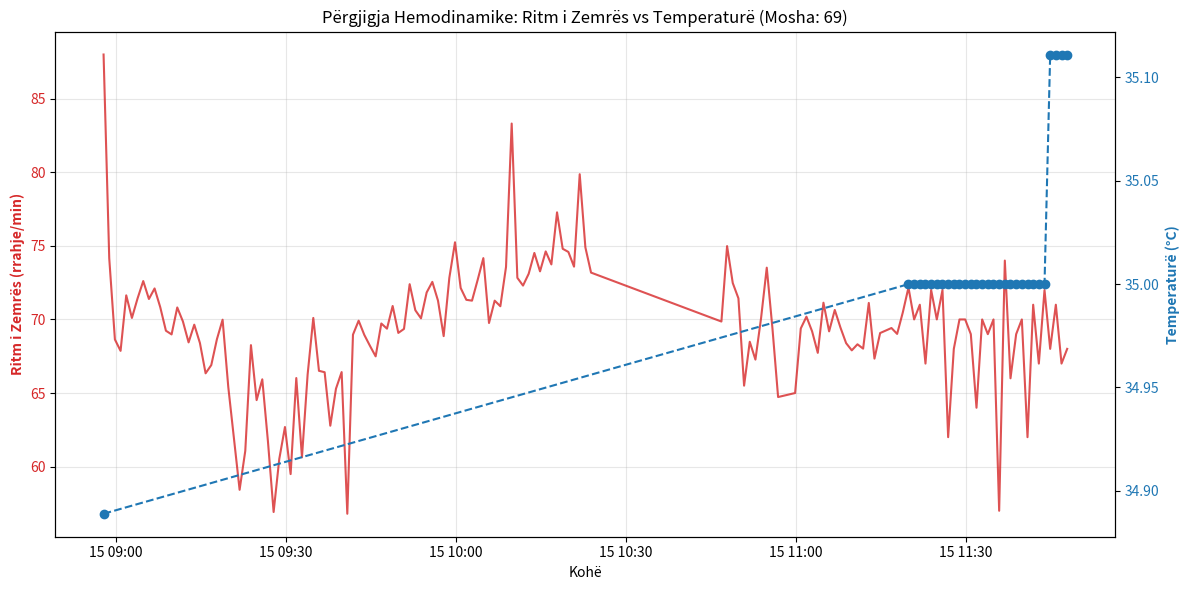

Write Python code to recreate this figure.
# Executed Code (Repaired)
# This code runs in a sandbox with injected variables (vitals, np, plt, etc.)

import numpy as np
import pandas as pd
import matplotlib.pyplot as plt
import seaborn as sns
from scipy import stats
import datetime

# Helper function to simulate sandbox save_plot
def save_plot(filename, fig=None, **kwargs):
    if not filename.endswith('.png'): filename += '.png'
    if fig is None: fig = plt.gcf()
    fig.savefig(filename, **kwargs)
    plt.close(fig)
    print(f'Saved plot to {filename}')

# Injected Variables
visit_id = '99259808'
age = 69
gender = 'F'
ethnicity = 'White (Non-Hispanic/Non-Latino)'
heart_rate = [(datetime.datetime(2204, 6, 15, 8, 57, 53), 88.0), (datetime.datetime(2204, 6, 15, 8, 58, 53), 74.1578947368421), (datetime.datetime(2204, 6, 15, 8, 59, 53), 68.6379310344828), (datetime.datetime(2204, 6, 15, 9, 0, 53), 67.864406779661), (datetime.datetime(2204, 6, 15, 9, 1, 53), 71.6379310344828), (datetime.datetime(2204, 6, 15, 9, 2, 53), 70.1016949152542), (datetime.datetime(2204, 6, 15, 9, 3, 53), 71.4310344827586), (datetime.datetime(2204, 6, 15, 9, 4, 53), 72.6071428571429), (datetime.datetime(2204, 6, 15, 9, 5, 53), 71.3898305084746), (datetime.datetime(2204, 6, 15, 9, 6, 53), 72.1052631578947), (datetime.datetime(2204, 6, 15, 9, 7, 53), 70.8305084745763), (datetime.datetime(2204, 6, 15, 9, 8, 53), 69.2333333333333), (datetime.datetime(2204, 6, 15, 9, 9, 53), 68.9827586206897), (datetime.datetime(2204, 6, 15, 9, 10, 53), 70.8135593220339), (datetime.datetime(2204, 6, 15, 9, 11, 53), 69.8620689655173), (datetime.datetime(2204, 6, 15, 9, 12, 53), 68.4406779661017), (datetime.datetime(2204, 6, 15, 9, 13, 53), 69.6440677966102), (datetime.datetime(2204, 6, 15, 9, 14, 53), 68.3965517241379), (datetime.datetime(2204, 6, 15, 9, 15, 53), 66.3389830508475), (datetime.datetime(2204, 6, 15, 9, 16, 53), 66.8965517241379), (datetime.datetime(2204, 6, 15, 9, 17, 53), 68.6610169491526), (datetime.datetime(2204, 6, 15, 9, 18, 53), 69.9830508474576), (datetime.datetime(2204, 6, 15, 9, 19, 53), 65.4137931034483), (datetime.datetime(2204, 6, 15, 9, 20, 53), 61.9137931034483), (datetime.datetime(2204, 6, 15, 9, 21, 53), 58.4237288135593), (datetime.datetime(2204, 6, 15, 9, 22, 53), 61.0677966101695), (datetime.datetime(2204, 6, 15, 9, 23, 53), 68.2542372881356), (datetime.datetime(2204, 6, 15, 9, 24, 53), 64.5172413793104), (datetime.datetime(2204, 6, 15, 9, 25, 53), 65.9322033898305), (datetime.datetime(2204, 6, 15, 9, 26, 53), 61.7068965517241), (datetime.datetime(2204, 6, 15, 9, 27, 53), 56.9152542372881), (datetime.datetime(2204, 6, 15, 9, 28, 53), 60.5254237288136), (datetime.datetime(2204, 6, 15, 9, 29, 53), 62.6896551724138), (datetime.datetime(2204, 6, 15, 9, 30, 53), 59.4915254237288), (datetime.datetime(2204, 6, 15, 9, 31, 53), 66.0175438596491), (datetime.datetime(2204, 6, 15, 9, 32, 53), 60.6333333333333), (datetime.datetime(2204, 6, 15, 9, 33, 53), 66.2586206896552), (datetime.datetime(2204, 6, 15, 9, 34, 53), 70.1016949152542), (datetime.datetime(2204, 6, 15, 9, 35, 53), 66.5084745762712), (datetime.datetime(2204, 6, 15, 9, 36, 53), 66.4137931034483), (datetime.datetime(2204, 6, 15, 9, 37, 53), 62.7796610169492), (datetime.datetime(2204, 6, 15, 9, 38, 53), 65.2931034482759), (datetime.datetime(2204, 6, 15, 9, 39, 53), 66.4237288135593), (datetime.datetime(2204, 6, 15, 9, 40, 53), 56.7966101694915), (datetime.datetime(2204, 6, 15, 9, 41, 53), 68.9655172413793), (datetime.datetime(2204, 6, 15, 9, 42, 53), 69.9152542372881), (datetime.datetime(2204, 6, 15, 9, 43, 53), 68.948275862069), (datetime.datetime(2204, 6, 15, 9, 44, 53), 68.2033898305085), (datetime.datetime(2204, 6, 15, 9, 45, 53), 67.4915254237288), (datetime.datetime(2204, 6, 15, 9, 46, 53), 69.7241379310345), (datetime.datetime(2204, 6, 15, 9, 47, 53), 69.3728813559322), (datetime.datetime(2204, 6, 15, 9, 48, 53), 70.9137931034483), (datetime.datetime(2204, 6, 15, 9, 49, 53), 69.0847457627119), (datetime.datetime(2204, 6, 15, 9, 50, 53), 69.3559322033898), (datetime.datetime(2204, 6, 15, 9, 51, 53), 72.3965517241379), (datetime.datetime(2204, 6, 15, 9, 52, 53), 70.625), (datetime.datetime(2204, 6, 15, 9, 53, 53), 70.0740740740741), (datetime.datetime(2204, 6, 15, 9, 54, 53), 71.8333333333333), (datetime.datetime(2204, 6, 15, 9, 55, 53), 72.551724137931), (datetime.datetime(2204, 6, 15, 9, 56, 53), 71.2758620689655), (datetime.datetime(2204, 6, 15, 9, 57, 53), 68.8666666666667), (datetime.datetime(2204, 6, 15, 9, 58, 53), 72.8275862068966), (datetime.datetime(2204, 6, 15, 9, 59, 53), 75.2413793103448), (datetime.datetime(2204, 6, 15, 10, 0, 53), 72.1379310344828), (datetime.datetime(2204, 6, 15, 10, 1, 53), 71.3333333333333), (datetime.datetime(2204, 6, 15, 10, 2, 53), 71.2758620689655), (datetime.datetime(2204, 6, 15, 10, 3, 53), 72.6896551724138), (datetime.datetime(2204, 6, 15, 10, 4, 53), 74.1666666666667), (datetime.datetime(2204, 6, 15, 10, 5, 53), 69.7586206896552), (datetime.datetime(2204, 6, 15, 10, 6, 53), 71.2758620689655), (datetime.datetime(2204, 6, 15, 10, 7, 53), 70.8965517241379), (datetime.datetime(2204, 6, 15, 10, 8, 53), 73.5666666666667), (datetime.datetime(2204, 6, 15, 10, 9, 53), 83.3103448275862), (datetime.datetime(2204, 6, 15, 10, 10, 53), 72.8275862068966), (datetime.datetime(2204, 6, 15, 10, 11, 53), 72.3), (datetime.datetime(2204, 6, 15, 10, 12, 53), 73.1034482758621), (datetime.datetime(2204, 6, 15, 10, 13, 53), 74.5172413793104), (datetime.datetime(2204, 6, 15, 10, 14, 53), 73.2666666666667), (datetime.datetime(2204, 6, 15, 10, 15, 53), 74.6206896551724), (datetime.datetime(2204, 6, 15, 10, 16, 53), 73.7391304347826), (datetime.datetime(2204, 6, 15, 10, 17, 53), 77.2758620689655), (datetime.datetime(2204, 6, 15, 10, 18, 53), 74.8), (datetime.datetime(2204, 6, 15, 10, 19, 53), 74.5862068965517), (datetime.datetime(2204, 6, 15, 10, 20, 53), 73.5862068965517), (datetime.datetime(2204, 6, 15, 10, 21, 53), 79.8666666666667), (datetime.datetime(2204, 6, 15, 10, 22, 53), 74.8965517241379), (datetime.datetime(2204, 6, 15, 10, 23, 53), 73.1818181818182), (datetime.datetime(2204, 6, 15, 10, 46, 53), 69.8571428571429), (datetime.datetime(2204, 6, 15, 10, 47, 53), 74.9830508474576), (datetime.datetime(2204, 6, 15, 10, 48, 53), 72.4745762711864), (datetime.datetime(2204, 6, 15, 10, 49, 53), 71.4347826086957), (datetime.datetime(2204, 6, 15, 10, 50, 53), 65.5), (datetime.datetime(2204, 6, 15, 10, 51, 53), 68.4827586206897), (datetime.datetime(2204, 6, 15, 10, 52, 53), 67.271186440678), (datetime.datetime(2204, 6, 15, 10, 53, 53), 70.1016949152542), (datetime.datetime(2204, 6, 15, 10, 54, 53), 73.5172413793104), (datetime.datetime(2204, 6, 15, 10, 55, 53), 69.406779661017), (datetime.datetime(2204, 6, 15, 10, 56, 53), 64.7272727272727), (datetime.datetime(2204, 6, 15, 10, 59, 53), 65.0), (datetime.datetime(2204, 6, 15, 11, 0, 53), 69.3863636363636), (datetime.datetime(2204, 6, 15, 11, 1, 53), 70.1864406779661), (datetime.datetime(2204, 6, 15, 11, 2, 53), 69.1896551724138), (datetime.datetime(2204, 6, 15, 11, 3, 53), 67.728813559322), (datetime.datetime(2204, 6, 15, 11, 4, 53), 71.135593220339), (datetime.datetime(2204, 6, 15, 11, 5, 53), 69.1896551724138), (datetime.datetime(2204, 6, 15, 11, 6, 53), 70.6440677966102), (datetime.datetime(2204, 6, 15, 11, 7, 53), 69.448275862069), (datetime.datetime(2204, 6, 15, 11, 8, 53), 68.3898305084746), (datetime.datetime(2204, 6, 15, 11, 9, 53), 67.8983050847458), (datetime.datetime(2204, 6, 15, 11, 10, 53), 68.3103448275862), (datetime.datetime(2204, 6, 15, 11, 11, 53), 68.0169491525424), (datetime.datetime(2204, 6, 15, 11, 12, 53), 71.1206896551724), (datetime.datetime(2204, 6, 15, 11, 13, 53), 67.3389830508475), (datetime.datetime(2204, 6, 15, 11, 14, 53), 69.075), (datetime.datetime(2204, 6, 15, 11, 16, 53), 69.4166666666667), (datetime.datetime(2204, 6, 15, 11, 17, 53), 69.0169491525424), (datetime.datetime(2204, 6, 15, 11, 18, 53), 70.475), (datetime.datetime(2204, 6, 15, 11, 19, 53), 72.1694915254237), (datetime.datetime(2204, 6, 15, 11, 20, 53), 70.0), (datetime.datetime(2204, 6, 15, 11, 21, 53), 71.0), (datetime.datetime(2204, 6, 15, 11, 22, 53), 67.0), (datetime.datetime(2204, 6, 15, 11, 23, 53), 72.0), (datetime.datetime(2204, 6, 15, 11, 24, 53), 70.0), (datetime.datetime(2204, 6, 15, 11, 25, 53), 72.0), (datetime.datetime(2204, 6, 15, 11, 26, 53), 62.0), (datetime.datetime(2204, 6, 15, 11, 27, 53), 68.0), (datetime.datetime(2204, 6, 15, 11, 28, 53), 70.0), (datetime.datetime(2204, 6, 15, 11, 29, 53), 70.0), (datetime.datetime(2204, 6, 15, 11, 30, 53), 69.0), (datetime.datetime(2204, 6, 15, 11, 31, 53), 64.0), (datetime.datetime(2204, 6, 15, 11, 32, 53), 70.0), (datetime.datetime(2204, 6, 15, 11, 33, 53), 69.0), (datetime.datetime(2204, 6, 15, 11, 34, 53), 70.0), (datetime.datetime(2204, 6, 15, 11, 35, 53), 57.0), (datetime.datetime(2204, 6, 15, 11, 36, 53), 74.0), (datetime.datetime(2204, 6, 15, 11, 37, 53), 66.0), (datetime.datetime(2204, 6, 15, 11, 38, 53), 69.0), (datetime.datetime(2204, 6, 15, 11, 39, 53), 70.0), (datetime.datetime(2204, 6, 15, 11, 40, 53), 62.0), (datetime.datetime(2204, 6, 15, 11, 41, 53), 71.0), (datetime.datetime(2204, 6, 15, 11, 42, 53), 67.0), (datetime.datetime(2204, 6, 15, 11, 43, 53), 72.0), (datetime.datetime(2204, 6, 15, 11, 44, 53), 68.0), (datetime.datetime(2204, 6, 15, 11, 45, 53), 71.0), (datetime.datetime(2204, 6, 15, 11, 46, 53), 67.0), (datetime.datetime(2204, 6, 15, 11, 47, 53), 68.0)]
systolic_bp = [(datetime.datetime(2204, 6, 15, 8, 57, 53), 115.0), (datetime.datetime(2204, 6, 15, 8, 58, 53), 115.0), (datetime.datetime(2204, 6, 15, 9, 7, 53), 118.0), (datetime.datetime(2204, 6, 15, 9, 10, 53), 118.0), (datetime.datetime(2204, 6, 15, 9, 13, 53), 122.0), (datetime.datetime(2204, 6, 15, 9, 18, 53), 131.0), (datetime.datetime(2204, 6, 15, 9, 21, 53), 128.0), (datetime.datetime(2204, 6, 15, 9, 22, 53), 109.0), (datetime.datetime(2204, 6, 15, 9, 23, 53), 109.0), (datetime.datetime(2204, 6, 15, 9, 27, 53), 119.0), (datetime.datetime(2204, 6, 15, 9, 28, 53), 119.0), (datetime.datetime(2204, 6, 15, 9, 32, 53), 110.0), (datetime.datetime(2204, 6, 15, 9, 33, 53), 110.0), (datetime.datetime(2204, 6, 15, 9, 35, 53), 115.0), (datetime.datetime(2204, 6, 15, 9, 36, 53), 115.0), (datetime.datetime(2204, 6, 15, 9, 37, 53), 119.0), (datetime.datetime(2204, 6, 15, 9, 38, 53), 119.0), (datetime.datetime(2204, 6, 15, 9, 43, 53), 123.0), (datetime.datetime(2204, 6, 15, 9, 48, 53), 131.0), (datetime.datetime(2204, 6, 15, 9, 52, 53), 113.0), (datetime.datetime(2204, 6, 15, 9, 53, 53), 113.0), (datetime.datetime(2204, 6, 15, 9, 57, 53), 104.0), (datetime.datetime(2204, 6, 15, 9, 58, 53), 104.0), (datetime.datetime(2204, 6, 15, 10, 2, 53), 127.0), (datetime.datetime(2204, 6, 15, 10, 3, 53), 127.0), (datetime.datetime(2204, 6, 15, 10, 7, 53), 140.0), (datetime.datetime(2204, 6, 15, 10, 8, 53), 140.0), (datetime.datetime(2204, 6, 15, 10, 12, 53), 97.0), (datetime.datetime(2204, 6, 15, 10, 13, 53), 97.0), (datetime.datetime(2204, 6, 15, 10, 17, 53), 103.0), (datetime.datetime(2204, 6, 15, 10, 18, 53), 103.0), (datetime.datetime(2204, 6, 15, 10, 47, 53), 113.0), (datetime.datetime(2204, 6, 15, 10, 48, 53), 113.0), (datetime.datetime(2204, 6, 15, 10, 59, 53), 123.0), (datetime.datetime(2204, 6, 15, 11, 0, 53), 123.0), (datetime.datetime(2204, 6, 15, 11, 7, 53), 115.0), (datetime.datetime(2204, 6, 15, 11, 8, 53), 115.0), (datetime.datetime(2204, 6, 15, 11, 16, 53), 120.0), (datetime.datetime(2204, 6, 15, 11, 22, 53), 129.0)]
diastolic_bp = [(datetime.datetime(2204, 6, 15, 8, 57, 53), 92.0), (datetime.datetime(2204, 6, 15, 8, 58, 53), 92.0), (datetime.datetime(2204, 6, 15, 9, 7, 53), 67.0), (datetime.datetime(2204, 6, 15, 9, 10, 53), 67.0), (datetime.datetime(2204, 6, 15, 9, 13, 53), 57.0), (datetime.datetime(2204, 6, 15, 9, 18, 53), 81.0), (datetime.datetime(2204, 6, 15, 9, 21, 53), 107.0), (datetime.datetime(2204, 6, 15, 9, 22, 53), 85.0), (datetime.datetime(2204, 6, 15, 9, 23, 53), 85.0), (datetime.datetime(2204, 6, 15, 9, 27, 53), 82.0), (datetime.datetime(2204, 6, 15, 9, 28, 53), 82.0), (datetime.datetime(2204, 6, 15, 9, 32, 53), 58.0), (datetime.datetime(2204, 6, 15, 9, 33, 53), 58.0), (datetime.datetime(2204, 6, 15, 9, 35, 53), 61.0), (datetime.datetime(2204, 6, 15, 9, 36, 53), 61.0), (datetime.datetime(2204, 6, 15, 9, 37, 53), 63.0), (datetime.datetime(2204, 6, 15, 9, 38, 53), 63.0), (datetime.datetime(2204, 6, 15, 9, 43, 53), 66.0), (datetime.datetime(2204, 6, 15, 9, 48, 53), 65.0), (datetime.datetime(2204, 6, 15, 9, 52, 53), 76.0), (datetime.datetime(2204, 6, 15, 9, 53, 53), 76.0), (datetime.datetime(2204, 6, 15, 9, 57, 53), 86.0), (datetime.datetime(2204, 6, 15, 9, 58, 53), 86.0), (datetime.datetime(2204, 6, 15, 10, 2, 53), 75.0), (datetime.datetime(2204, 6, 15, 10, 3, 53), 75.0), (datetime.datetime(2204, 6, 15, 10, 7, 53), 117.0), (datetime.datetime(2204, 6, 15, 10, 8, 53), 117.0), (datetime.datetime(2204, 6, 15, 10, 12, 53), 46.0), (datetime.datetime(2204, 6, 15, 10, 13, 53), 46.0), (datetime.datetime(2204, 6, 15, 10, 17, 53), 69.0), (datetime.datetime(2204, 6, 15, 10, 18, 53), 69.0), (datetime.datetime(2204, 6, 15, 10, 47, 53), 70.0), (datetime.datetime(2204, 6, 15, 10, 48, 53), 70.0), (datetime.datetime(2204, 6, 15, 10, 59, 53), 69.0), (datetime.datetime(2204, 6, 15, 11, 0, 53), 69.0), (datetime.datetime(2204, 6, 15, 11, 7, 53), 79.0), (datetime.datetime(2204, 6, 15, 11, 8, 53), 79.0), (datetime.datetime(2204, 6, 15, 11, 16, 53), 79.0), (datetime.datetime(2204, 6, 15, 11, 22, 53), 78.0)]
spo2 = [(datetime.datetime(2204, 6, 15, 8, 56, 53), 99.1875), (datetime.datetime(2204, 6, 15, 8, 57, 53), 98.2093023255814), (datetime.datetime(2204, 6, 15, 8, 58, 53), 97.85), (datetime.datetime(2204, 6, 15, 8, 59, 53), 98.3333333333333), (datetime.datetime(2204, 6, 15, 9, 0, 53), 99.3898305084746), (datetime.datetime(2204, 6, 15, 9, 1, 53), 99.5172413793104), (datetime.datetime(2204, 6, 15, 9, 2, 53), 98.6949152542373), (datetime.datetime(2204, 6, 15, 9, 3, 53), 98.6851851851852), (datetime.datetime(2204, 6, 15, 9, 4, 53), 98.8636363636364), (datetime.datetime(2204, 6, 15, 9, 5, 53), 86.0), (datetime.datetime(2204, 6, 15, 9, 6, 53), 99.1929824561404), (datetime.datetime(2204, 6, 15, 9, 7, 53), 99.2881355932203), (datetime.datetime(2204, 6, 15, 9, 8, 53), 99.0), (datetime.datetime(2204, 6, 15, 9, 9, 53), 98.0344827586207), (datetime.datetime(2204, 6, 15, 9, 10, 53), 99.8135593220339), (datetime.datetime(2204, 6, 15, 9, 11, 53), 99.5517241379311), (datetime.datetime(2204, 6, 15, 9, 12, 53), 99.0), (datetime.datetime(2204, 6, 15, 9, 13, 53), 99.9152542372881), (datetime.datetime(2204, 6, 15, 9, 14, 53), 99.6896551724138), (datetime.datetime(2204, 6, 15, 9, 15, 53), 99.6610169491525), (datetime.datetime(2204, 6, 15, 9, 16, 53), 99.6896551724138), (datetime.datetime(2204, 6, 15, 9, 17, 53), 99.5593220338983), (datetime.datetime(2204, 6, 15, 9, 18, 53), 99.8305084745763), (datetime.datetime(2204, 6, 15, 9, 19, 53), 99.2758620689655), (datetime.datetime(2204, 6, 15, 9, 20, 53), 99.4655172413793), (datetime.datetime(2204, 6, 15, 9, 21, 53), 98.4406779661017), (datetime.datetime(2204, 6, 15, 9, 22, 53), 97.8135593220339), (datetime.datetime(2204, 6, 15, 9, 23, 53), 95.406779661017), (datetime.datetime(2204, 6, 15, 9, 24, 53), 99.8103448275862), (datetime.datetime(2204, 6, 15, 9, 25, 53), 99.1525423728814), (datetime.datetime(2204, 6, 15, 9, 26, 53), 99.4137931034483), (datetime.datetime(2204, 6, 15, 9, 27, 53), 97.6949152542373), (datetime.datetime(2204, 6, 15, 9, 28, 53), 97.135593220339), (datetime.datetime(2204, 6, 15, 9, 29, 53), 98.8448275862069), (datetime.datetime(2204, 6, 15, 9, 30, 53), 98.4745762711864), (datetime.datetime(2204, 6, 15, 9, 31, 53), 95.2105263157895), (datetime.datetime(2204, 6, 15, 9, 32, 53), 99.65), (datetime.datetime(2204, 6, 15, 9, 33, 53), 99.6551724137931), (datetime.datetime(2204, 6, 15, 9, 34, 53), 98.7796610169492), (datetime.datetime(2204, 6, 15, 9, 35, 53), 99.9661016949153), (datetime.datetime(2204, 6, 15, 9, 36, 53), 99.6034482758621), (datetime.datetime(2204, 6, 15, 9, 37, 53), 99.2542372881356), (datetime.datetime(2204, 6, 15, 9, 38, 53), 96.1379310344828), (datetime.datetime(2204, 6, 15, 9, 39, 53), 99.406779661017), (datetime.datetime(2204, 6, 15, 9, 40, 53), 97.271186440678), (datetime.datetime(2204, 6, 15, 9, 41, 53), 95.7931034482759), (datetime.datetime(2204, 6, 15, 9, 42, 53), 98.3559322033899), (datetime.datetime(2204, 6, 15, 9, 43, 53), 99.2758620689655), (datetime.datetime(2204, 6, 15, 9, 44, 53), 99.4237288135593), (datetime.datetime(2204, 6, 15, 9, 45, 53), 99.6271186440678), (datetime.datetime(2204, 6, 15, 9, 46, 53), 99.1206896551724), (datetime.datetime(2204, 6, 15, 9, 47, 53), 98.5593220338983), (datetime.datetime(2204, 6, 15, 9, 48, 53), 99.2758620689655), (datetime.datetime(2204, 6, 15, 9, 49, 53), 98.4237288135593), (datetime.datetime(2204, 6, 15, 9, 50, 53), 99.6101694915254), (datetime.datetime(2204, 6, 15, 9, 51, 53), 99.7586206896552), (datetime.datetime(2204, 6, 15, 9, 52, 53), 99.375), (datetime.datetime(2204, 6, 15, 9, 53, 53), 99.1851851851852), (datetime.datetime(2204, 6, 15, 9, 54, 53), 99.1), (datetime.datetime(2204, 6, 15, 9, 55, 53), 99.0), (datetime.datetime(2204, 6, 15, 9, 56, 53), 96.875), (datetime.datetime(2204, 6, 15, 9, 57, 53), 99.96), (datetime.datetime(2204, 6, 15, 9, 58, 53), 98.0), (datetime.datetime(2204, 6, 15, 9, 59, 53), 98.1904761904762), (datetime.datetime(2204, 6, 15, 10, 0, 53), 99.448275862069), (datetime.datetime(2204, 6, 15, 10, 1, 53), 98.9333333333333), (datetime.datetime(2204, 6, 15, 10, 2, 53), 99.2758620689655), (datetime.datetime(2204, 6, 15, 10, 3, 53), 99.0689655172414), (datetime.datetime(2204, 6, 15, 10, 4, 53), 99.1), (datetime.datetime(2204, 6, 15, 10, 5, 53), 98.6896551724138), (datetime.datetime(2204, 6, 15, 10, 6, 53), 99.0689655172414), (datetime.datetime(2204, 6, 15, 10, 7, 53), 98.7241379310345), (datetime.datetime(2204, 6, 15, 10, 8, 53), 99.0666666666667), (datetime.datetime(2204, 6, 15, 10, 9, 53), 98.6206896551724), (datetime.datetime(2204, 6, 15, 10, 10, 53), 98.2758620689655), (datetime.datetime(2204, 6, 15, 10, 11, 53), 98.0666666666667), (datetime.datetime(2204, 6, 15, 10, 12, 53), 97.3448275862069), (datetime.datetime(2204, 6, 15, 10, 13, 53), 97.4827586206897), (datetime.datetime(2204, 6, 15, 10, 14, 53), 97.7666666666667), (datetime.datetime(2204, 6, 15, 10, 15, 53), 97.4827586206897), (datetime.datetime(2204, 6, 15, 10, 16, 53), 98.1724137931035), (datetime.datetime(2204, 6, 15, 10, 17, 53), 97.7241379310345), (datetime.datetime(2204, 6, 15, 10, 18, 53), 98.4615384615385), (datetime.datetime(2204, 6, 15, 10, 19, 53), 97.8571428571429), (datetime.datetime(2204, 6, 15, 10, 20, 53), 96.7586206896552), (datetime.datetime(2204, 6, 15, 10, 21, 53), 96.95), (datetime.datetime(2204, 6, 15, 10, 22, 53), 98.0689655172414), (datetime.datetime(2204, 6, 15, 10, 23, 53), 98.0), (datetime.datetime(2204, 6, 15, 10, 46, 53), 96.1086956521739), (datetime.datetime(2204, 6, 15, 10, 47, 53), 95.406779661017), (datetime.datetime(2204, 6, 15, 10, 48, 53), 97.1694915254237), (datetime.datetime(2204, 6, 15, 10, 49, 53), 97.21875), (datetime.datetime(2204, 6, 15, 10, 50, 53), 96.7222222222222), (datetime.datetime(2204, 6, 15, 10, 51, 53), 95.0689655172414), (datetime.datetime(2204, 6, 15, 10, 52, 53), 96.6949152542373), (datetime.datetime(2204, 6, 15, 10, 53, 53), 94.9661016949152), (datetime.datetime(2204, 6, 15, 10, 54, 53), 96.2586206896552), (datetime.datetime(2204, 6, 15, 10, 55, 53), 97.5932203389831), (datetime.datetime(2204, 6, 15, 10, 56, 53), 97.0), (datetime.datetime(2204, 6, 15, 11, 0, 53), 95.3658536585366), (datetime.datetime(2204, 6, 15, 11, 1, 53), 97.3559322033898), (datetime.datetime(2204, 6, 15, 11, 2, 53), 94.8965517241379), (datetime.datetime(2204, 6, 15, 11, 3, 53), 97.271186440678), (datetime.datetime(2204, 6, 15, 11, 4, 53), 97.2033898305085), (datetime.datetime(2204, 6, 15, 11, 5, 53), 96.7758620689655), (datetime.datetime(2204, 6, 15, 11, 6, 53), 97.6101694915254), (datetime.datetime(2204, 6, 15, 11, 7, 53), 97.6724137931035), (datetime.datetime(2204, 6, 15, 11, 8, 53), 96.6779661016949), (datetime.datetime(2204, 6, 15, 11, 9, 53), 96.4915254237288), (datetime.datetime(2204, 6, 15, 11, 10, 53), 96.8103448275862), (datetime.datetime(2204, 6, 15, 11, 11, 53), 95.9152542372881), (datetime.datetime(2204, 6, 15, 11, 12, 53), 96.0517241379311), (datetime.datetime(2204, 6, 15, 11, 13, 53), 98.0), (datetime.datetime(2204, 6, 15, 11, 14, 53), 95.8), (datetime.datetime(2204, 6, 15, 11, 16, 53), 98.625), (datetime.datetime(2204, 6, 15, 11, 17, 53), 97.1186440677966), (datetime.datetime(2204, 6, 15, 11, 18, 53), 96.0862068965517), (datetime.datetime(2204, 6, 15, 11, 19, 53), 97.9830508474576), (datetime.datetime(2204, 6, 15, 11, 20, 53), 95.0), (datetime.datetime(2204, 6, 15, 11, 21, 53), 97.0), (datetime.datetime(2204, 6, 15, 11, 22, 53), 96.0), (datetime.datetime(2204, 6, 15, 11, 23, 53), 99.0), (datetime.datetime(2204, 6, 15, 11, 24, 53), 95.0), (datetime.datetime(2204, 6, 15, 11, 25, 53), 96.0), (datetime.datetime(2204, 6, 15, 11, 26, 53), 98.0), (datetime.datetime(2204, 6, 15, 11, 27, 53), 99.0), (datetime.datetime(2204, 6, 15, 11, 28, 53), 98.0), (datetime.datetime(2204, 6, 15, 11, 29, 53), 98.0), (datetime.datetime(2204, 6, 15, 11, 30, 53), 99.0), (datetime.datetime(2204, 6, 15, 11, 31, 53), 98.0), (datetime.datetime(2204, 6, 15, 11, 32, 53), 100.0), (datetime.datetime(2204, 6, 15, 11, 33, 53), 94.0), (datetime.datetime(2204, 6, 15, 11, 34, 53), 99.0), (datetime.datetime(2204, 6, 15, 11, 35, 53), 95.0), (datetime.datetime(2204, 6, 15, 11, 36, 53), 92.0), (datetime.datetime(2204, 6, 15, 11, 37, 53), 95.0), (datetime.datetime(2204, 6, 15, 11, 38, 53), 99.0), (datetime.datetime(2204, 6, 15, 11, 39, 53), 97.0), (datetime.datetime(2204, 6, 15, 11, 40, 53), 97.0), (datetime.datetime(2204, 6, 15, 11, 41, 53), 96.0), (datetime.datetime(2204, 6, 15, 11, 42, 53), 97.0), (datetime.datetime(2204, 6, 15, 11, 43, 53), 98.0), (datetime.datetime(2204, 6, 15, 11, 44, 53), 97.0), (datetime.datetime(2204, 6, 15, 11, 45, 53), 98.0), (datetime.datetime(2204, 6, 15, 11, 46, 53), 99.0), (datetime.datetime(2204, 6, 15, 11, 47, 53), 98.0)]
respiratory_rate = [(datetime.datetime(2204, 6, 15, 8, 57, 53), 15.6666666666667), (datetime.datetime(2204, 6, 15, 8, 58, 53), 14.0338983050847), (datetime.datetime(2204, 6, 15, 8, 59, 53), 13.4827586206897), (datetime.datetime(2204, 6, 15, 9, 0, 53), 15.9661016949153), (datetime.datetime(2204, 6, 15, 9, 1, 53), 16.7068965517241), (datetime.datetime(2204, 6, 15, 9, 2, 53), 16.7457627118644), (datetime.datetime(2204, 6, 15, 9, 3, 53), 19.4237288135593), (datetime.datetime(2204, 6, 15, 9, 4, 53), 17.7068965517241), (datetime.datetime(2204, 6, 15, 9, 5, 53), 19.4915254237288), (datetime.datetime(2204, 6, 15, 9, 6, 53), 15.7894736842105), (datetime.datetime(2204, 6, 15, 9, 7, 53), 16.3559322033898), (datetime.datetime(2204, 6, 15, 9, 8, 53), 16.3833333333333), (datetime.datetime(2204, 6, 15, 9, 9, 53), 15.3275862068966), (datetime.datetime(2204, 6, 15, 9, 10, 53), 17.8813559322034), (datetime.datetime(2204, 6, 15, 9, 11, 53), 16.1896551724138), (datetime.datetime(2204, 6, 15, 9, 12, 53), 16.0847457627119), (datetime.datetime(2204, 6, 15, 9, 13, 53), 15.3220338983051), (datetime.datetime(2204, 6, 15, 9, 14, 53), 15.9310344827586), (datetime.datetime(2204, 6, 15, 9, 15, 53), 14.8813559322034), (datetime.datetime(2204, 6, 15, 9, 16, 53), 16.2068965517241), (datetime.datetime(2204, 6, 15, 9, 17, 53), 15.6610169491525), (datetime.datetime(2204, 6, 15, 9, 18, 53), 16.1864406779661), (datetime.datetime(2204, 6, 15, 9, 19, 53), 16.0), (datetime.datetime(2204, 6, 15, 9, 20, 53), 15.7241379310345), (datetime.datetime(2204, 6, 15, 9, 21, 53), 14.5762711864407), (datetime.datetime(2204, 6, 15, 9, 22, 53), 16.0847457627119), (datetime.datetime(2204, 6, 15, 9, 23, 53), 15.6101694915254), (datetime.datetime(2204, 6, 15, 9, 24, 53), 14.8793103448276), (datetime.datetime(2204, 6, 15, 9, 25, 53), 14.6271186440678), (datetime.datetime(2204, 6, 15, 9, 26, 53), 17.3448275862069), (datetime.datetime(2204, 6, 15, 9, 27, 53), 15.7118644067797), (datetime.datetime(2204, 6, 15, 9, 28, 53), 16.4237288135593), (datetime.datetime(2204, 6, 15, 9, 29, 53), 16.0), (datetime.datetime(2204, 6, 15, 9, 30, 53), 17.5423728813559), (datetime.datetime(2204, 6, 15, 9, 31, 53), 13.859649122807), (datetime.datetime(2204, 6, 15, 9, 32, 53), 14.3833333333333), (datetime.datetime(2204, 6, 15, 9, 33, 53), 14.4310344827586), (datetime.datetime(2204, 6, 15, 9, 34, 53), 14.5762711864407), (datetime.datetime(2204, 6, 15, 9, 35, 53), 15.3389830508475), (datetime.datetime(2204, 6, 15, 9, 36, 53), 15.4827586206897), (datetime.datetime(2204, 6, 15, 9, 37, 53), 15.4406779661017), (datetime.datetime(2204, 6, 15, 9, 38, 53), 14.7758620689655), (datetime.datetime(2204, 6, 15, 9, 39, 53), 13.5423728813559), (datetime.datetime(2204, 6, 15, 9, 40, 53), 15.3050847457627), (datetime.datetime(2204, 6, 15, 9, 41, 53), 16.4310344827586), (datetime.datetime(2204, 6, 15, 9, 42, 53), 14.271186440678), (datetime.datetime(2204, 6, 15, 9, 43, 53), 15.551724137931), (datetime.datetime(2204, 6, 15, 9, 44, 53), 13.7058823529412), (datetime.datetime(2204, 6, 15, 9, 45, 53), 10.5789473684211), (datetime.datetime(2204, 6, 15, 9, 46, 53), 14.8275862068966), (datetime.datetime(2204, 6, 15, 9, 47, 53), 17.4745762711864), (datetime.datetime(2204, 6, 15, 9, 48, 53), 15.6206896551724), (datetime.datetime(2204, 6, 15, 9, 49, 53), 15.0677966101695), (datetime.datetime(2204, 6, 15, 9, 50, 53), 15.5084745762712), (datetime.datetime(2204, 6, 15, 9, 51, 53), 16.8793103448276), (datetime.datetime(2204, 6, 15, 9, 52, 53), 14.7291666666667), (datetime.datetime(2204, 6, 15, 9, 53, 53), 15.2222222222222), (datetime.datetime(2204, 6, 15, 9, 54, 53), 15.7666666666667), (datetime.datetime(2204, 6, 15, 9, 55, 53), 15.2758620689655), (datetime.datetime(2204, 6, 15, 9, 56, 53), 16.0344827586207), (datetime.datetime(2204, 6, 15, 9, 57, 53), 14.9333333333333), (datetime.datetime(2204, 6, 15, 9, 58, 53), 17.5172413793103), (datetime.datetime(2204, 6, 15, 9, 59, 53), 18.2413793103448), (datetime.datetime(2204, 6, 15, 10, 0, 53), 14.6551724137931), (datetime.datetime(2204, 6, 15, 10, 1, 53), 14.4666666666667), (datetime.datetime(2204, 6, 15, 10, 2, 53), 14.7931034482759), (datetime.datetime(2204, 6, 15, 10, 3, 53), 14.6206896551724), (datetime.datetime(2204, 6, 15, 10, 4, 53), 15.3666666666667), (datetime.datetime(2204, 6, 15, 10, 5, 53), 14.4827586206897), (datetime.datetime(2204, 6, 15, 10, 6, 53), 14.8275862068966), (datetime.datetime(2204, 6, 15, 10, 7, 53), 14.7241379310345), (datetime.datetime(2204, 6, 15, 10, 8, 53), 14.7), (datetime.datetime(2204, 6, 15, 10, 9, 53), 15.2413793103448), (datetime.datetime(2204, 6, 15, 10, 10, 53), 15.0344827586207), (datetime.datetime(2204, 6, 15, 10, 11, 53), 17.2), (datetime.datetime(2204, 6, 15, 10, 12, 53), 16.8275862068966), (datetime.datetime(2204, 6, 15, 10, 13, 53), 16.9310344827586), (datetime.datetime(2204, 6, 15, 10, 14, 53), 16.2666666666667), (datetime.datetime(2204, 6, 15, 10, 15, 53), 15.1724137931034), (datetime.datetime(2204, 6, 15, 10, 16, 53), 17.1724137931035), (datetime.datetime(2204, 6, 15, 10, 17, 53), 18.3103448275862), (datetime.datetime(2204, 6, 15, 10, 18, 53), 16.7), (datetime.datetime(2204, 6, 15, 10, 19, 53), 21.5862068965517), (datetime.datetime(2204, 6, 15, 10, 20, 53), 17.0344827586207), (datetime.datetime(2204, 6, 15, 10, 21, 53), 17.8666666666667), (datetime.datetime(2204, 6, 15, 10, 22, 53), 16.8965517241379), (datetime.datetime(2204, 6, 15, 10, 23, 53), 16.4166666666667), (datetime.datetime(2204, 6, 15, 10, 36, 53), 17.0), (datetime.datetime(2204, 6, 15, 10, 37, 53), 17.0), (datetime.datetime(2204, 6, 15, 10, 38, 53), 17.0), (datetime.datetime(2204, 6, 15, 10, 46, 53), 18.0576923076923), (datetime.datetime(2204, 6, 15, 10, 47, 53), 15.2542372881356), (datetime.datetime(2204, 6, 15, 10, 48, 53), 15.1186440677966), (datetime.datetime(2204, 6, 15, 10, 49, 53), 16.0), (datetime.datetime(2204, 6, 15, 10, 50, 53), 18.1333333333333), (datetime.datetime(2204, 6, 15, 10, 51, 53), 15.2068965517241), (datetime.datetime(2204, 6, 15, 10, 52, 53), 16.7627118644068), (datetime.datetime(2204, 6, 15, 10, 53, 53), 15.3050847457627), (datetime.datetime(2204, 6, 15, 10, 54, 53), 15.551724137931), (datetime.datetime(2204, 6, 15, 10, 55, 53), 14.9322033898305), (datetime.datetime(2204, 6, 15, 10, 56, 53), 15.6111111111111), (datetime.datetime(2204, 6, 15, 10, 57, 53), 16.0), (datetime.datetime(2204, 6, 15, 10, 59, 53), 16.0), (datetime.datetime(2204, 6, 15, 11, 0, 53), 11.4594594594595), (datetime.datetime(2204, 6, 15, 11, 1, 53), 16.2203389830508), (datetime.datetime(2204, 6, 15, 11, 2, 53), 15.7413793103448), (datetime.datetime(2204, 6, 15, 11, 3, 53), 15.6949152542373), (datetime.datetime(2204, 6, 15, 11, 4, 53), 14.9491525423729), (datetime.datetime(2204, 6, 15, 11, 5, 53), 15.551724137931), (datetime.datetime(2204, 6, 15, 11, 6, 53), 15.6949152542373), (datetime.datetime(2204, 6, 15, 11, 7, 53), 15.3103448275862), (datetime.datetime(2204, 6, 15, 11, 8, 53), 15.3389830508475), (datetime.datetime(2204, 6, 15, 11, 9, 53), 14.7457627118644), (datetime.datetime(2204, 6, 15, 11, 10, 53), 15.0), (datetime.datetime(2204, 6, 15, 11, 11, 53), 16.5932203389831), (datetime.datetime(2204, 6, 15, 11, 12, 53), 15.8103448275862), (datetime.datetime(2204, 6, 15, 11, 13, 53), 14.4576271186441), (datetime.datetime(2204, 6, 15, 11, 14, 53), 16.0), (datetime.datetime(2204, 6, 15, 11, 16, 53), 16.4444444444444), (datetime.datetime(2204, 6, 15, 11, 17, 53), 15.5254237288136), (datetime.datetime(2204, 6, 15, 11, 18, 53), 15.8863636363636), (datetime.datetime(2204, 6, 15, 11, 19, 53), 14.5932203389831), (datetime.datetime(2204, 6, 15, 11, 20, 53), 17.0), (datetime.datetime(2204, 6, 15, 11, 21, 53), 15.0), (datetime.datetime(2204, 6, 15, 11, 22, 53), 17.0), (datetime.datetime(2204, 6, 15, 11, 23, 53), 14.0), (datetime.datetime(2204, 6, 15, 11, 24, 53), 18.0), (datetime.datetime(2204, 6, 15, 11, 25, 53), 15.0), (datetime.datetime(2204, 6, 15, 11, 26, 53), 14.0), (datetime.datetime(2204, 6, 15, 11, 27, 53), 14.0), (datetime.datetime(2204, 6, 15, 11, 28, 53), 17.0), (datetime.datetime(2204, 6, 15, 11, 29, 53), 15.0), (datetime.datetime(2204, 6, 15, 11, 30, 53), 12.0), (datetime.datetime(2204, 6, 15, 11, 31, 53), 15.0), (datetime.datetime(2204, 6, 15, 11, 32, 53), 14.0), (datetime.datetime(2204, 6, 15, 11, 33, 53), 15.0), (datetime.datetime(2204, 6, 15, 11, 34, 53), 16.0), (datetime.datetime(2204, 6, 15, 11, 35, 53), 18.0), (datetime.datetime(2204, 6, 15, 11, 36, 53), 18.0), (datetime.datetime(2204, 6, 15, 11, 37, 53), 16.0), (datetime.datetime(2204, 6, 15, 11, 38, 53), 16.0), (datetime.datetime(2204, 6, 15, 11, 39, 53), 17.0), (datetime.datetime(2204, 6, 15, 11, 40, 53), 14.0), (datetime.datetime(2204, 6, 15, 11, 41, 53), 18.0), (datetime.datetime(2204, 6, 15, 11, 42, 53), 15.0), (datetime.datetime(2204, 6, 15, 11, 43, 53), 13.0), (datetime.datetime(2204, 6, 15, 11, 44, 53), 15.0), (datetime.datetime(2204, 6, 15, 11, 45, 53), 13.0), (datetime.datetime(2204, 6, 15, 11, 46, 53), 13.0), (datetime.datetime(2204, 6, 15, 11, 47, 53), 18.0)]
temperature = [(datetime.datetime(2204, 6, 15, 8, 57, 53), 34.888888888888886), (datetime.datetime(2204, 6, 15, 11, 19, 53), 35.0), (datetime.datetime(2204, 6, 15, 11, 20, 53), 35.0), (datetime.datetime(2204, 6, 15, 11, 21, 53), 35.0), (datetime.datetime(2204, 6, 15, 11, 22, 53), 35.0), (datetime.datetime(2204, 6, 15, 11, 23, 53), 35.0), (datetime.datetime(2204, 6, 15, 11, 24, 53), 35.0), (datetime.datetime(2204, 6, 15, 11, 25, 53), 35.0), (datetime.datetime(2204, 6, 15, 11, 26, 53), 35.0), (datetime.datetime(2204, 6, 15, 11, 27, 53), 35.0), (datetime.datetime(2204, 6, 15, 11, 28, 53), 35.0), (datetime.datetime(2204, 6, 15, 11, 29, 53), 35.0), (datetime.datetime(2204, 6, 15, 11, 30, 53), 35.0), (datetime.datetime(2204, 6, 15, 11, 31, 53), 35.0), (datetime.datetime(2204, 6, 15, 11, 32, 53), 35.0), (datetime.datetime(2204, 6, 15, 11, 33, 53), 35.0), (datetime.datetime(2204, 6, 15, 11, 34, 53), 35.0), (datetime.datetime(2204, 6, 15, 11, 35, 53), 35.0), (datetime.datetime(2204, 6, 15, 11, 36, 53), 35.0), (datetime.datetime(2204, 6, 15, 11, 37, 53), 35.0), (datetime.datetime(2204, 6, 15, 11, 38, 53), 35.0), (datetime.datetime(2204, 6, 15, 11, 39, 53), 35.0), (datetime.datetime(2204, 6, 15, 11, 40, 53), 35.0), (datetime.datetime(2204, 6, 15, 11, 41, 53), 35.0), (datetime.datetime(2204, 6, 15, 11, 42, 53), 35.0), (datetime.datetime(2204, 6, 15, 11, 43, 53), 35.0), (datetime.datetime(2204, 6, 15, 11, 44, 53), 35.111111111111114), (datetime.datetime(2204, 6, 15, 11, 45, 53), 35.111111111111114), (datetime.datetime(2204, 6, 15, 11, 46, 53), 35.111111111111114), (datetime.datetime(2204, 6, 15, 11, 47, 53), 35.111111111111114)]
# Previous Results
shock_index = 0.607
shock_index_interpretation = 'Normal (0.61), within reference range 0.5-0.7. No hemodynamic instability indicated.'
map_value = 84.0
map_interpretation = 'Normal (84 mmHg), within reference range 65-100 mmHg. Adequate perfusion pressure maintained.'
pulse_pressure = 51.0
qsofa_score = 1
qsofa_interpretation = 'Moderate Risk (Score 1/3). Criteria met: SBP=97. Monitor closely.'
sirs = 1
spo2_trend = {'first': np.float64(99.2), 'last': np.float64(98.0), 'min': 86.0, 'mean': 97.9, 'slope': np.float64(-0.0154), 'r_squared': np.float64(0.133), 'trend_pct': np.float64(-2.26)}
hr_volatility = {'dispersion_ms': 56.35, 'rmssd_ms': 54.75, 'hr_std_bpm': 4.38, 'hr_range_bpm': 31.2, 'n_samples': 146, 'data_density': 'sparse'}
triage_vital_panel = 'Attached'

# --- Generated Code Starts Here ---
hr_times = [t for t, v in heart_rate]
hr_values = [v for t, v in heart_rate]
temp_times = [t for t, v in temperature]
temp_values = [v for t, v in temperature]
fig, ax1 = plt.subplots(figsize=(12, 6))
color_hr = 'tab:red'
ax1.set_xlabel('Kohë')
ax1.set_ylabel('Ritm i Zemrës (rrahje/min)', color=color_hr, fontweight='bold')
ax1.plot(hr_times, hr_values, color=color_hr, label='Ritm i Zemrës', alpha=0.8)
ax1.tick_params(axis='y', labelcolor=color_hr)
ax1.grid(True, alpha=0.3)
ax2 = ax1.twinx()
color_temp = 'tab:blue'
ax2.set_ylabel('Temperaturë (°C)', color=color_temp, fontweight='bold')
ax2.plot(temp_times, temp_values, color=color_temp, linestyle='--', marker='o', label='Temperaturë')
ax2.tick_params(axis='y', labelcolor=color_temp)
plt.title(f'Përgjigja Hemodinamike: Ritm i Zemrës vs Temperaturë (Mosha: {age})')
fig.tight_layout()
save_plot('hr_temp_dual_axis.png')
avg_hr = np.mean(hr_values) if hr_values else 0
avg_temp = np.mean(temp_values) if temp_values else 0
result = {'hr_mean': avg_hr, 'temp_mean': avg_temp, 'hr_count': len(hr_values), 'temp_count': len(temp_values)}
interpretation = f'Pacienti ruan një Ritëm të qëndrueshëm të Zemrës (Mesatarisht {avg_hr:.1f} rrahje/min) pavarësisht Temperaturës në vazhdimësi të ulët (Mesatarisht {avg_temp:.1f}°C), duke treguar mungesën e një përgjigjeje të rëndësishme takikardike ndaj hipotermisë potenciale.'

plt.close()
